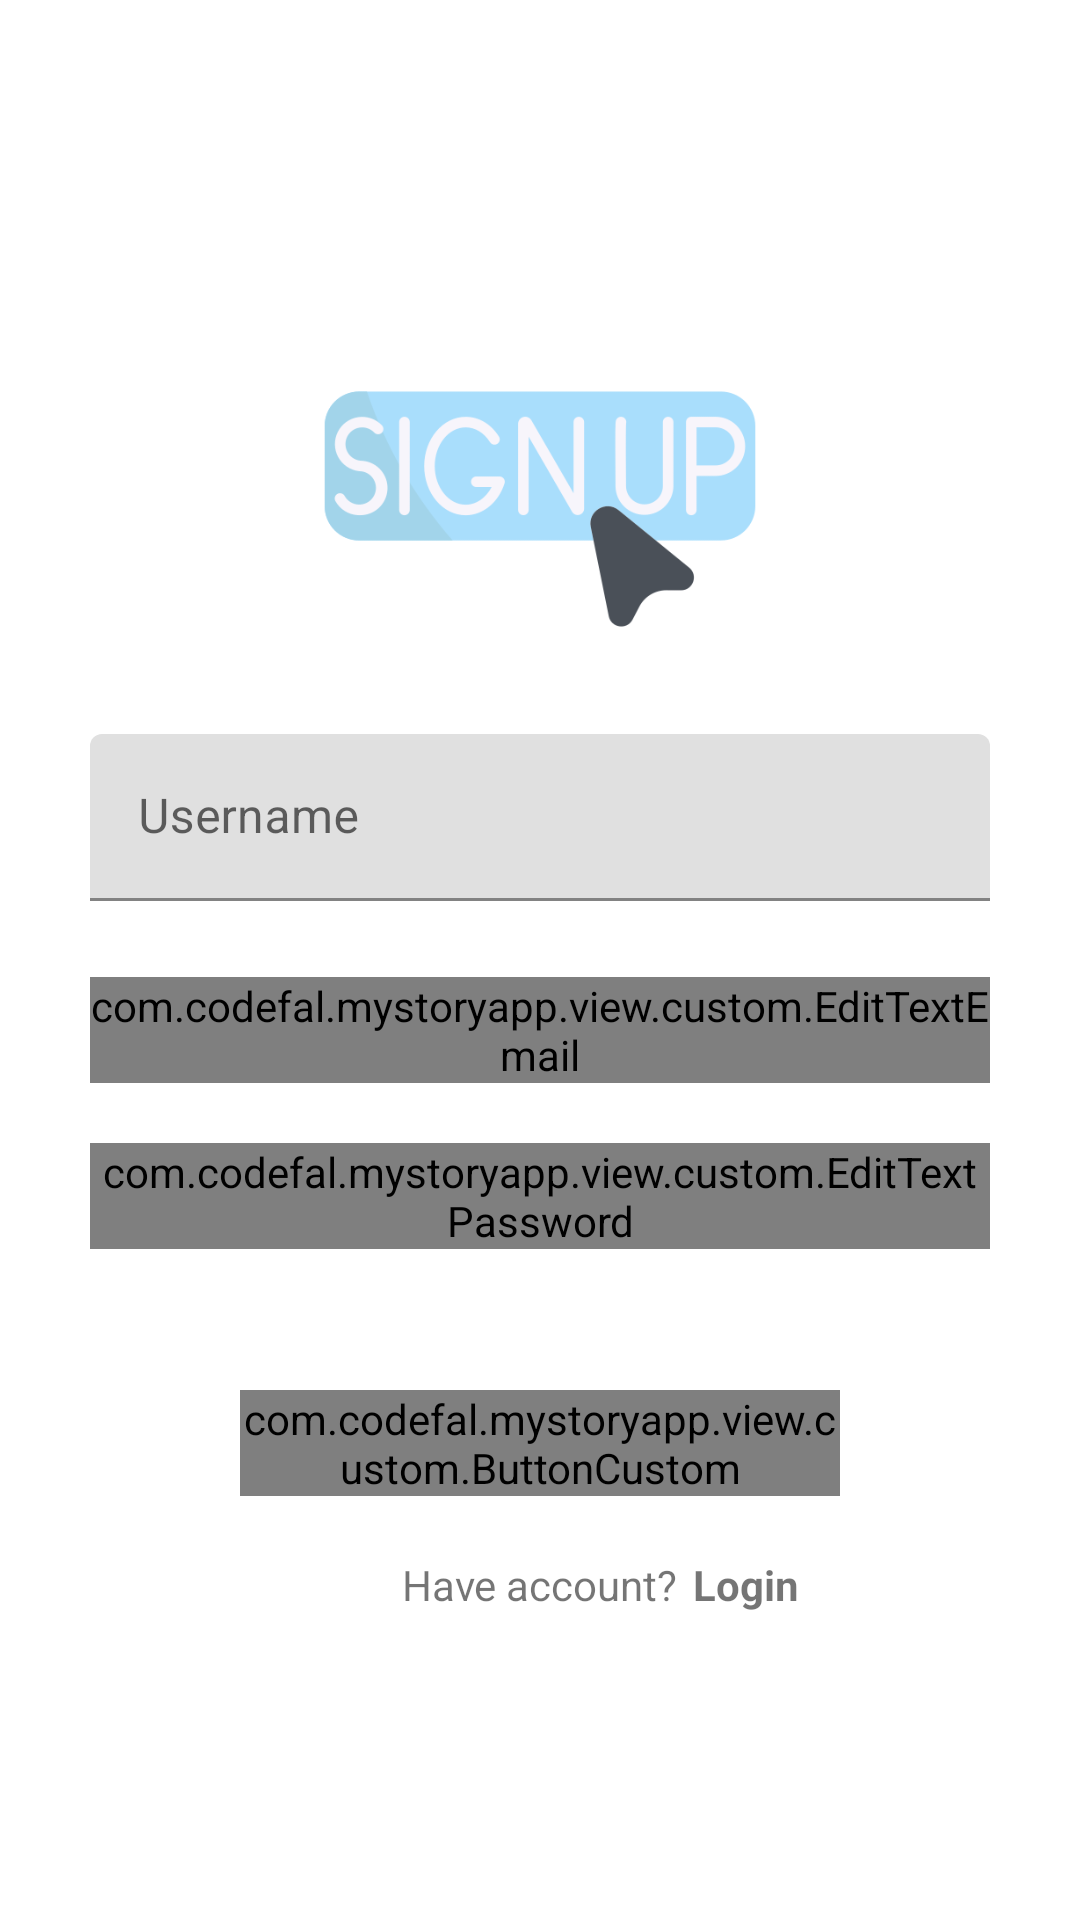

Produce the Android XML layout that renders to this screen, including the resource entries it uses.
<!-- AndroidManifest.xml: application theme Theme.MyStoryApp -->
<!-- res/layout/fragment_register.xml -->
<?xml version="1.0" encoding="utf-8"?>
<androidx.constraintlayout.widget.ConstraintLayout xmlns:android="http://schemas.android.com/apk/res/android"
    xmlns:tools="http://schemas.android.com/tools"
    android:layout_width="match_parent"
    android:layout_height="match_parent"
    xmlns:app="http://schemas.android.com/apk/res-auto"
    tools:context=".view.RegisterFragment">

    <androidx.core.widget.NestedScrollView
        android:layout_width="match_parent"
        android:layout_height="wrap_content"
        android:layout_marginBottom="20dp"
        app:layout_constraintBottom_toBottomOf="parent"
        app:layout_constraintEnd_toEndOf="parent"
        app:layout_constraintStart_toStartOf="parent"
        app:layout_constraintTop_toTopOf="parent">

        <androidx.constraintlayout.widget.ConstraintLayout
            android:layout_width="match_parent"
            android:layout_height="match_parent">

            <ImageView
                android:id="@+id/image_login"
                android:layout_width="250dp"
                android:layout_height="150dp"
                android:layout_marginTop="20dp"
                android:src="@drawable/_02_signup"
                app:layout_constraintEnd_toEndOf="parent"
                app:layout_constraintStart_toStartOf="parent"
                app:layout_constraintTop_toTopOf="parent"
                tools:ignore="ContentDescription,ImageContrastCheck" />

            <com.google.android.material.textfield.TextInputLayout
                android:id="@+id/layout_name_reg"
                style="?attr/textInputFilledStyle"
                android:layout_width="300dp"
                android:layout_height="wrap_content"
                android:hint="@string/nama_user"
                app:errorEnabled="true"
                app:layout_constraintEnd_toEndOf="parent"
                app:layout_constraintStart_toStartOf="parent"
                app:layout_constraintTop_toBottomOf="@+id/image_login">

                <com.google.android.material.textfield.TextInputEditText
                    android:id="@+id/ed_register_name"
                    android:layout_width="match_parent"
                    android:layout_height="wrap_content"
                    android:inputType="text"
                    tools:ignore="TextContrastCheck" />

            </com.google.android.material.textfield.TextInputLayout>

            <com.google.android.material.textfield.TextInputLayout
                android:id="@+id/layout_email_reg"
                style="?attr/textInputFilledStyle"
                android:layout_width="300dp"
                android:layout_height="wrap_content"
                android:layout_marginStart="50dp"
                android:layout_marginEnd="50dp"
                android:hint="@string/email"
                android:layout_marginTop="5dp"
                app:layout_constraintEnd_toEndOf="parent"
                app:layout_constraintStart_toStartOf="parent"
                app:layout_constraintTop_toBottomOf="@+id/layout_name_reg">

                <com.codefal.mystoryapp.view.custom.EditTextEmail
                    android:id="@+id/ed_register_email"
                    android:layout_width="match_parent"
                    android:layout_height="match_parent"
                    android:inputType="textEmailAddress"
                    tools:ignore="TextContrastCheck" />
            </com.google.android.material.textfield.TextInputLayout>

            <com.google.android.material.textfield.TextInputLayout
                android:id="@+id/layout_password_reg"
                android:layout_width="300dp"
                android:layout_height="wrap_content"
                android:hint="@string/password"
                android:layout_marginTop="20dp"
                app:layout_constraintEnd_toEndOf="parent"
                app:layout_constraintStart_toStartOf="parent"
                app:layout_constraintTop_toBottomOf="@+id/layout_email_reg">

                <com.codefal.mystoryapp.view.custom.EditTextPassword
                    android:id="@+id/ed_register_password"
                    android:layout_width="match_parent"
                    android:layout_height="match_parent"
                    android:hint="@string/password" />

            </com.google.android.material.textfield.TextInputLayout>

            <com.codefal.mystoryapp.view.custom.ButtonCustom
                android:id="@+id/button_register"
                android:layout_width="200dp"
                android:layout_height="match_parent"
                android:text="@string/sign_up"
                android:enabled="false"
                app:layout_constraintBottom_toBottomOf="parent"
                app:layout_constraintEnd_toEndOf="parent"
                app:layout_constraintStart_toStartOf="parent"
                app:layout_constraintTop_toBottomOf="@+id/layout_password_reg" />

            <TextView
                android:id="@+id/tv_sign_up"
                android:layout_width="wrap_content"
                android:layout_height="wrap_content"
                android:layout_marginTop="20dp"
                android:layout_marginBottom="8dp"
                android:text="@string/have_account"
                app:layout_constraintBottom_toBottomOf="parent"
                app:layout_constraintEnd_toEndOf="parent"
                app:layout_constraintStart_toStartOf="parent"
                app:layout_constraintTop_toBottomOf="@+id/button_register" />

            <TextView
                android:id="@+id/btn_sign_in"
                android:layout_width="wrap_content"
                android:layout_height="wrap_content"
                android:layout_marginTop="20dp"
                android:layout_marginBottom="8dp"
                android:text="@string/login"
                android:textStyle="bold"
                app:layout_constraintBottom_toBottomOf="parent"
                app:layout_constraintEnd_toEndOf="parent"
                app:layout_constraintHorizontal_bias="0.05"
                app:layout_constraintStart_toEndOf="@+id/tv_sign_up"
                app:layout_constraintTop_toBottomOf="@+id/button_register" />

        </androidx.constraintlayout.widget.ConstraintLayout>
    </androidx.core.widget.NestedScrollView>

    <ProgressBar
        android:id="@+id/loading_bar"
        android:layout_width="100dp"
        android:layout_height="100dp"
        android:visibility="gone"
        app:layout_constraintBottom_toBottomOf="parent"
        app:layout_constraintEnd_toEndOf="parent"
        app:layout_constraintStart_toStartOf="parent"
        app:layout_constraintTop_toTopOf="parent" />

</androidx.constraintlayout.widget.ConstraintLayout>
<!-- resources referenced by this layout -->
<resources>
  <!-- drawable _02_signup: png bitmap (drawable, 18083 bytes) -->
  <string name="email" translatable="false">Email</string>
  <string name="have_account">Have account?</string>
  <string name="login" translatable="false">Login</string>
  <string name="nama_user">Username</string>
  <string name="password">Password</string>
  <string name="sign_up">Sign up</string>
  <style name="Theme.MyStoryApp" parent="Theme.MaterialComponents.DayNight.DarkActionBar">
          
          <item name="colorPrimary">@color/sea</item>
          <item name="colorPrimaryVariant">@color/light_sea</item>
          <item name="colorOnPrimary">@color/white</item>
          
          <item name="colorSecondary">@color/light_sea</item>
          <item name="colorSecondaryVariant">@color/sea</item>
          <item name="colorOnSecondary">@color/cream</item>
          
          <item name="android:statusBarColor">?attr/colorPrimaryVariant</item>
          
      </style>
  <color name="sea">#50697c</color>
  <color name="light_sea">#93BFCF</color>
  <color name="white">#FFFFFFFF</color>
  <color name="cream">#fffcf5</color>
</resources>
